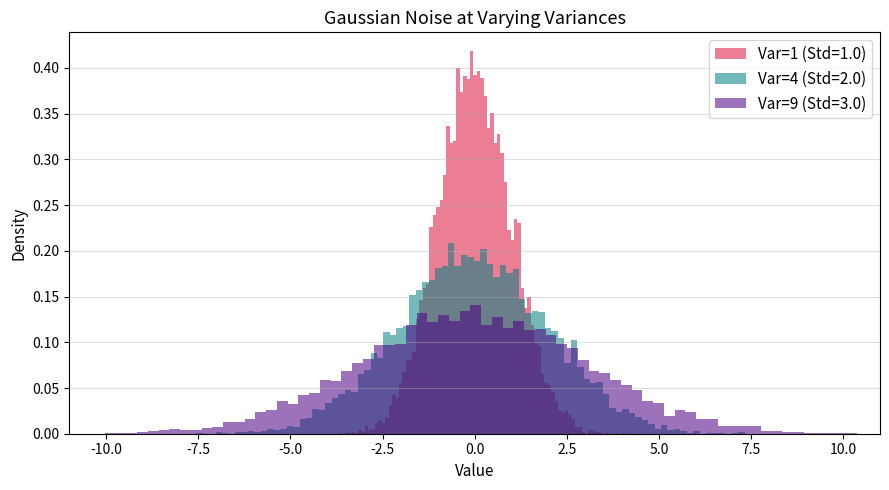

This chart was generated by the following Python code:
import numpy as np
import matplotlib.pyplot as plt

var_list = [1, 4, 9]
plot_colors = ['crimson', 'teal', 'indigo']

plt.figure(figsize=(9, 5))

for v, c in zip(var_list, plot_colors):
    s = np.sqrt(v)
    data = np.random.normal(0, s, 10000)
    
    lbl = f'Var={v} (Std={s:.1f})'
    plt.hist(data, bins=85, density=True, alpha=0.55, color=c, label=lbl)

plt.title('Gaussian Noise at Varying Variances', fontsize=13)
plt.xlabel('Value', fontsize=11)
plt.ylabel('Density', fontsize=11)
plt.xlim(-11, 11)
plt.legend(fontsize=11)
plt.grid(axis='y', alpha=0.4)

plt.tight_layout()
plt.savefig('ex5.png', dpi=300)
plt.show()
